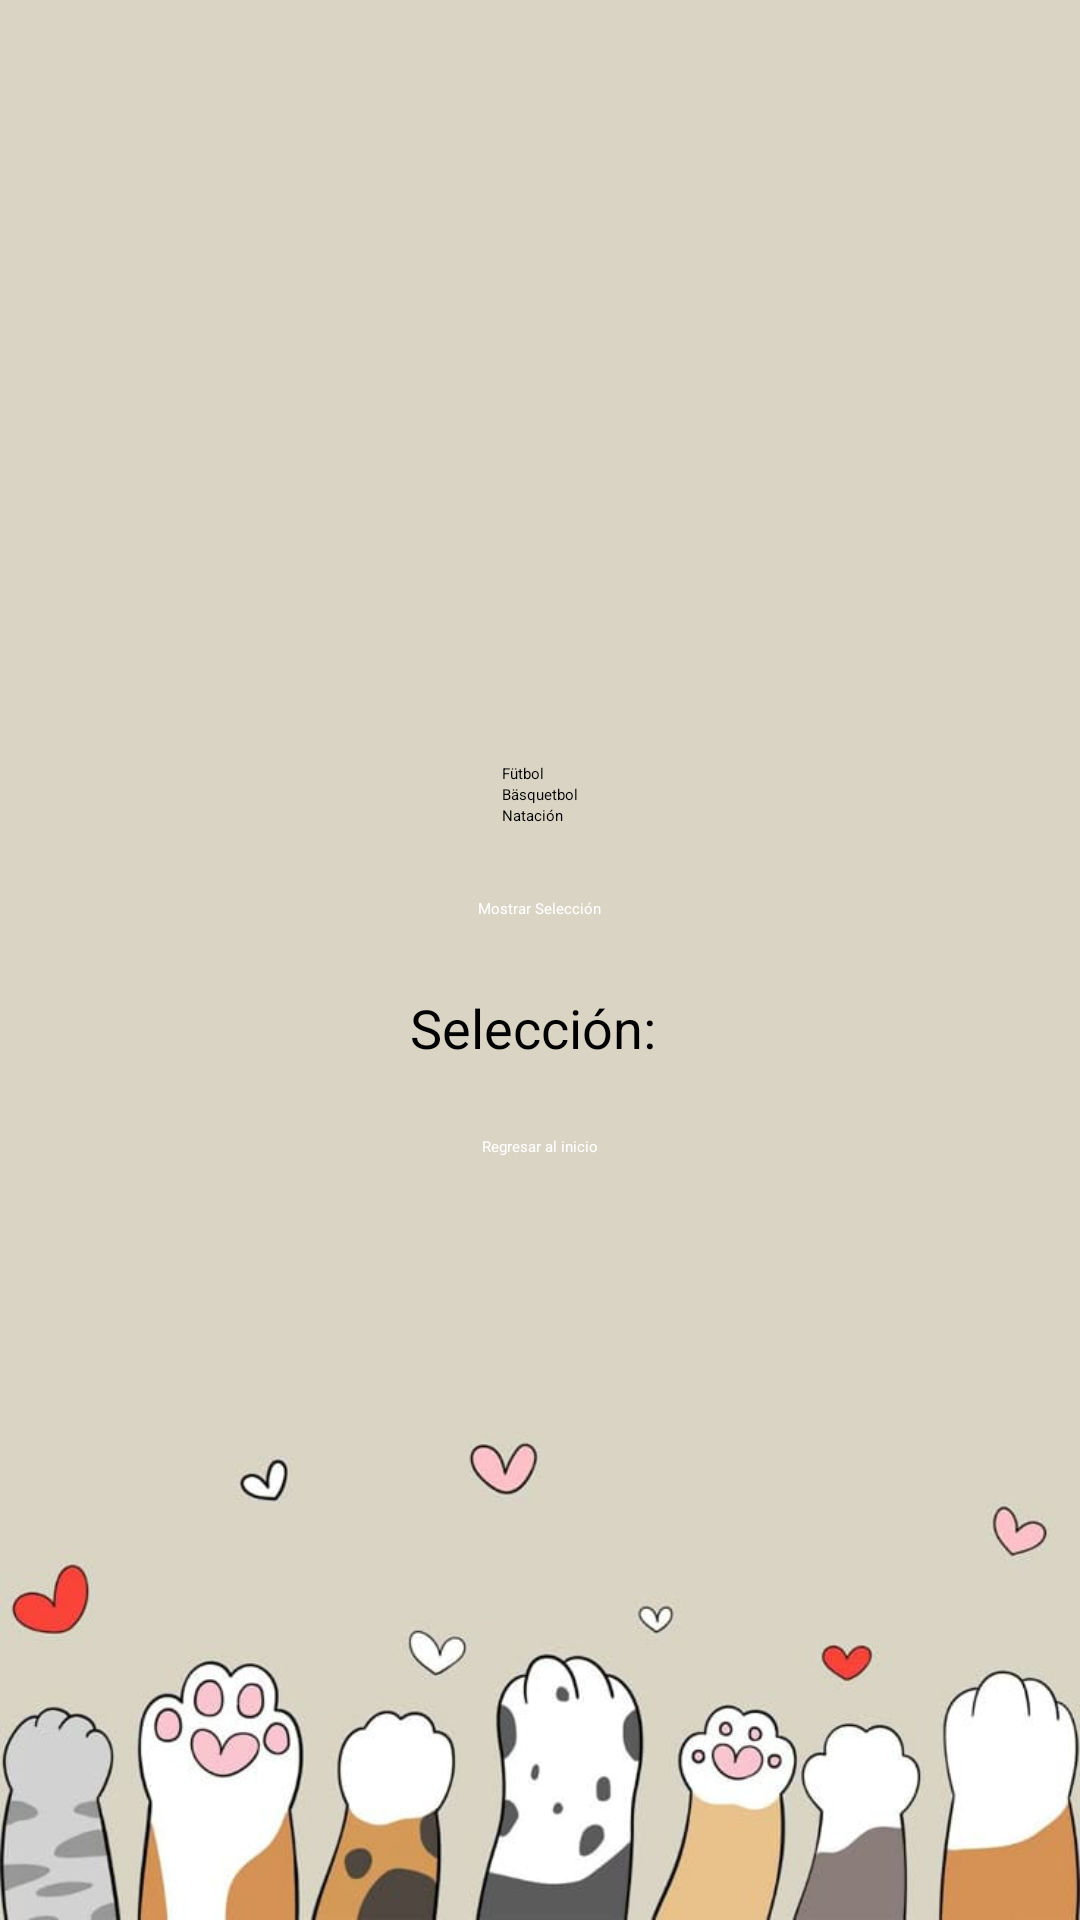

The Android layout XML behind this screen, and the referenced resources:
<!-- AndroidManifest.xml: application theme Theme.LoginApp -->
<!-- res/layout/ejercicio3.xml -->
<?xml version="1.0" encoding="utf-8"?>

<LinearLayout
    xmlns:android="http://schemas.android.com/apk/res/android"
    android:layout_width="match_parent"
    android:layout_height="match_parent"
    android:background="@drawable/fondo2"
    android:orientation="vertical"
    android:gravity="center"
    android:padding="16dp">

    <LinearLayout
        android:layout_width="wrap_content"
        android:layout_height="wrap_content"
        android:orientation="vertical">

        <CheckBox
            android:id="@+id/chkFutbol"
            android:layout_width="wrap_content"
            android:layout_height="wrap_content"
            android:text="Fütbol" />

        <CheckBox
            android:id="@+id/chkBasquet"
            android:layout_width="wrap_content"
            android:layout_height="wrap_content"
            android:text="Bäsquetbol" />

        <CheckBox
            android:id="@+id/chkNatacion"
            android:layout_width="wrap_content"
            android:layout_height="wrap_content"
            android:text="Natación" />

    </LinearLayout>

    <Button
        android:id="@+id/btnMostrar"
        android:layout_width="wrap_content"
        android:layout_height="wrap_content"
        android:text="Mostrar Selección"
        android:layout_marginTop="24dp"
        android:backgroundTint="#C9835104"
        android:textColor="#FFFFFF"/>

    <TextView
        android:id="@+id/lblSeleccion"
        android:layout_width="wrap_content"
        android:layout_height="wrap_content"
        android:text="Selección: "
        android:textSize="18sp"
        android:layout_marginTop="24dp" />
    <Button
        android:id="@+id/btnRegresar"
        android:layout_width="wrap_content"
        android:layout_height="wrap_content"
        android:text="Regresar al inicio"
        android:layout_marginTop="24dp"
        android:layout_gravity="center_horizontal"
        android:backgroundTint="#C9B87E4E"
        android:textColor="#FFFFFF"/>

</LinearLayout>
<!-- resources referenced by this layout -->
<resources>
  <!-- drawable fondo2: jpg bitmap (drawable, 27873 bytes) -->
</resources>
